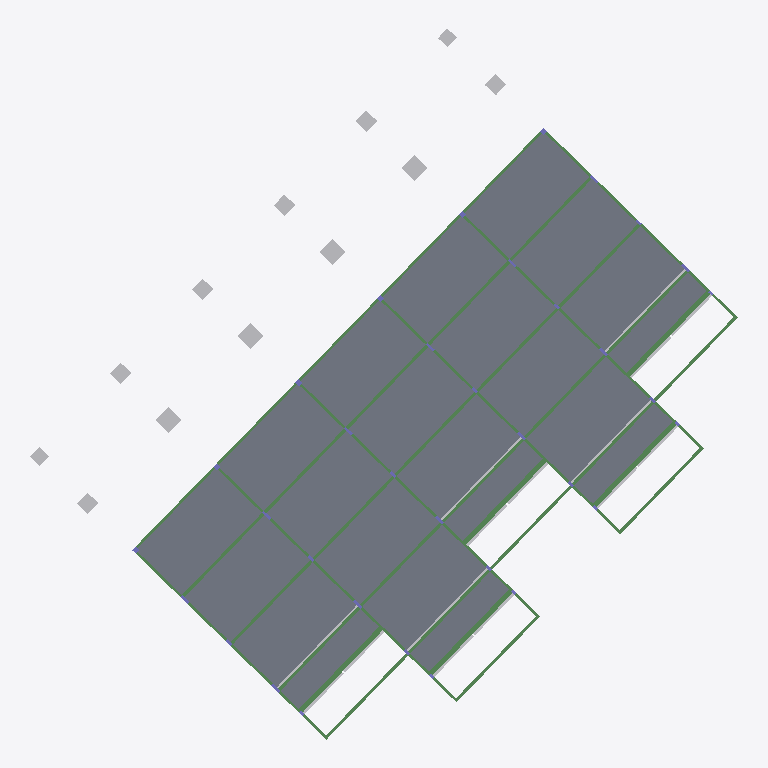
Plan cut of the same IFC building model at storey 'Térreo' (level 16.93 m, cut at 18.33 m), seen from above with north up, elements coloured by IFC class: 54 beams (green), 22 slabs (grey), 17 other elements (light grey), 2 columns (violet). Cut surfaces are drawn darker.
Extent 42.2 m × 42.4 m × 13.3 m (x, y, z). Storeys (5): Fundação at 14.43 m; Térreo at 16.93 m; 1o Pavimento at 20.08 m; 2o Pavimento at 23.23 m; Cobertura at 26.38 m. Elements (460): 203 IfcBeam, 100 IfcColumn, 91 IfcSlab, 66 IfcBuildingElementProxy.

HEADER;
FILE_DESCRIPTION(('ViewDefinition [CoordinationView_V2.0]'),'2;1');
FILE_NAME('0001','2025-12-04T15:55:44-03:00',(''),(''),'ODA SDAI 22.12','23.0.10.18 - Exporter 23.0.10.18 - IU alternativa 23.0.10.18','');
FILE_SCHEMA(('IFC2X3'));
ENDSEC;
DATA;
#98=IFCPROJECT('2Vp5j7OpP0reT7A2FA3$kb',#20,'0001',$,$,'9730_GRAN GARDEN RESORT','Status do projeto',(#93),#90);
#123=IFCSITE('2Vp5j7OpP0reT7A2FA3$kd',#20,'Default',$,$,#122,$,$,.ELEMENT.,$,$,$,$,$);
#100=IFCBUILDING('2Vp5j7OpP0reT7A2FA3$ka',#20,'',$,$,#16,$,'',.ELEMENT.,$,$,$);
#104=IFCBUILDINGSTOREY('1$01Q88$5BEeKe$f8_1JpS',#20,'Fundação',$,'Nível:Cabeça de 8 mm',#103,$,'Fundação',.ELEMENT.,14429.990000000002);
#108=IFCBUILDINGSTOREY('1$01Q88$5BEeKe$f8_1Jp7',#20,'Térreo',$,'Nível:Cabeça de 8 mm',#107,$,'Térreo',.ELEMENT.,16929.99);
#112=IFCBUILDINGSTOREY('1$01Q88$5BEeKe$f8_1Jpo',#20,'1o Pavimento',$,'Nível:Cabeça de 8 mm',#111,$,'1o Pavimento',.ELEMENT.,20080.02);
#116=IFCBUILDINGSTOREY('1$01Q88$5BEeKe$f8_1Jpz',#20,'2o Pavimento',$,'Nível:Cabeça de 8 mm',#115,$,'2o Pavimento',.ELEMENT.,23229.98);
#120=IFCBUILDINGSTOREY('1$01Q88$5BEeKe$f8_1Jpe',#20,'Cobertura',$,'Nível:Cabeça de 8 mm',#119,$,'Cobertura',.ELEMENT.,26380.000000000004);
#16530=IFCSLAB('1$01Q88$5BEeKe$f8_1Gm$',#20,'Piso:TQS h=10 - Concreto C35:469679',$,'Piso:TQS h=10 - Concreto C35',#16519,#16529,'469679',.FLOOR.);
#16642=IFCSLAB('1$01Q88$5BEeKe$f8_1Gn3',#20,'Piso:TQS h=10 - Concreto C35:469715',$,'Piso:TQS h=10 - Concreto C35',#16631,#16641,'469715',.FLOOR.);
#16614=IFCSLAB('1$01Q88$5BEeKe$f8_1GnQ',#20,'Piso:TQS h=10 - Concreto C35:469706',$,'Piso:TQS h=10 - Concreto C35',#16603,#16613,'469706',.FLOOR.);
#16502=IFCSLAB('1$01Q88$5BEeKe$f8_1Gms',#20,'Piso:TQS h=10 - Concreto C35:469670',$,'Piso:TQS h=10 - Concreto C35',#16491,#16501,'469670',.FLOOR.);
#16558=IFCSLAB('1$01Q88$5BEeKe$f8_1Gme',#20,'Piso:TQS h=10 - Concreto C35:469688',$,'Piso:TQS h=10 - Concreto C35',#16547,#16557,'469688',.FLOOR.);
#16369=IFCSLAB('1$01Q88$5BEeKe$f8_1GpY',#20,'Piso:TQS h=10 - Concreto C35:469618',$,'Piso:TQS h=10 - Concreto C35',#16351,#16368,'469618',.FLOOR.);
#16334=IFCSLAB('1$01Q88$5BEeKe$f8_1Gpr',#20,'Piso:TQS h=10 - Concreto C35:469605',$,'Piso:TQS h=10 - Concreto C35',#16316,#16333,'469605',.FLOOR.);
#16404=IFCSLAB('1$01Q88$5BEeKe$f8_1Gpl',#20,'Piso:TQS h=10 - Concreto C35:469631',$,'Piso:TQS h=10 - Concreto C35',#16386,#16403,'469631',.FLOOR.);
#16439=IFCSLAB('1$01Q88$5BEeKe$f8_1GmS',#20,'Piso:TQS h=10 - Concreto C35:469644',$,'Piso:TQS h=10 - Concreto C35',#16421,#16438,'469644',.FLOOR.);
#16474=IFCSLAB('1$01Q88$5BEeKe$f8_1Gm9',#20,'Piso:TQS h=10 - Concreto C35:469657',$,'Piso:TQS h=10 - Concreto C35',#16456,#16473,'469657',.FLOOR.);
#16075=IFCSLAB('1$01Q88$5BEeKe$f8_1Go4',#20,'Piso:TQS h=10 - Concreto C35:469524',$,'Piso:TQS h=10 - Concreto C35',#16064,#16074,'469524',.FLOOR.);
#16103=IFCSLAB('1$01Q88$5BEeKe$f8_1GoD',#20,'Piso:TQS h=10 - Concreto C35:469533',$,'Piso:TQS h=10 - Concreto C35',#16092,#16102,'469533',.FLOOR.);
#16670=IFCSLAB('1$01Q88$5BEeKe$f8_1GnC',#20,'Piso:TQS h=10 - Concreto C35:469724',$,'Piso:TQS h=10 - Concreto C35',#16659,#16669,'469724',.FLOOR.);
#16586=IFCSLAB('1$01Q88$5BEeKe$f8_1GnH',#20,'Piso:TQS h=10 - Concreto C35:469697',$,'Piso:TQS h=10 - Concreto C35',#16575,#16585,'469697',.FLOOR.);
#15905=IFCSLAB('1$01Q88$5BEeKe$f8_1GzV',#20,'Piso:TQS h=10 - Concreto C35:469455',$,'Piso:TQS h=10 - Concreto C35',#15894,#15904,'469455',.FLOOR.);
#16019=IFCSLAB('1$01Q88$5BEeKe$f8_1GoI',#20,'Piso:TQS h=10 - Concreto C35:469506',$,'Piso:TQS h=10 - Concreto C35',#16008,#16018,'469506',.FLOOR.);
#15963=IFCSLAB('1$01Q88$5BEeKe$f8_1GzW',#20,'Piso:TQS h=10 - Concreto C35:469488',$,'Piso:TQS h=10 - Concreto C35',#15952,#15962,'469488',.FLOOR.);
#16271=IFCSLAB('1$01Q88$5BEeKe$f8_1Gp3',#20,'Piso:TQS h=10 - Concreto C35:469587',$,'Piso:TQS h=10 - Concreto C35',#16260,#16270,'469587',.FLOOR.);
#16299=IFCSLAB('1$01Q88$5BEeKe$f8_1GpC',#20,'Piso:TQS h=10 - Concreto C35:469596',$,'Piso:TQS h=10 - Concreto C35',#16288,#16298,'469596',.FLOOR.);
#16187=IFCSLAB('1$01Q88$5BEeKe$f8_1Goe',#20,'Piso:TQS h=10 - Concreto C35:469560',$,'Piso:TQS h=10 - Concreto C35',#16176,#16186,'469560',.FLOOR.);
#16215=IFCSLAB('1$01Q88$5BEeKe$f8_1GpH',#20,'Piso:TQS h=10 - Concreto C35:469569',$,'Piso:TQS h=10 - Concreto C35',#16204,#16214,'469569',.FLOOR.);
#16243=IFCSLAB('1$01Q88$5BEeKe$f8_1GpQ',#20,'Piso:TQS h=10 - Concreto C35:469578',$,'Piso:TQS h=10 - Concreto C35',#16232,#16242,'469578',.FLOOR.);
#7062=IFCBEAM('1$01Q88$5BEeKe$f8_1G40',#20,'TQS - Viga retangular:19,0 x 40,0:468880',$,'TQS - Viga retangular:19,0 x 40,0',#7061,#7058,'468880');
#6053=IFCBEAM('1$01Q88$5BEeKe$f8_1G6f',#20,'TQS - Viga retangular:30,0 x 36,0:468793',$,'TQS - Viga retangular:30,0 x 36,0',#5972,#6052,'468793');
#6755=IFCBEAM('1$01Q88$5BEeKe$f8_1G4Q',#20,'TQS - Viga retangular:30,0 x 36,0:468874',$,'TQS - Viga retangular:30,0 x 36,0',#6742,#6754,'468874');
#6838=IFCBEAM('1$01Q88$5BEeKe$f8_1G4T',#20,'TQS - Viga retangular:30,0 x 36,0:468877',$,'TQS - Viga retangular:30,0 x 36,0',#6769,#6837,'468877');
#7144=IFCBEAM('1$01Q88$5BEeKe$f8_1G44',#20,'TQS - Viga retangular:30,0 x 36,0:468884',$,'TQS - Viga retangular:30,0 x 36,0',#7079,#7143,'468884');
#7268=IFCBEAM('1$01Q88$5BEeKe$f8_1G4A',#20,'TQS - Viga retangular:30,0 x 36,0:468890',$,'TQS - Viga retangular:30,0 x 36,0',#7185,#7267,'468890');
#19302=IFCBUILDINGELEMENTPROXY('1$01Q88$5BEeKe$f8_1HH_',#20,'15/17:15/36:471790',$,'15/17:15/36',#19301,#19297,'471790',$);
#19446=IFCBUILDINGELEMENTPROXY('1$01Q88$5BEeKe$f8_1HMZ',#20,'15/20:15/36:471859',$,'15/20:15/36',#19445,#19441,'471859',$);
#19350=IFCBUILDINGELEMENTPROXY('1$01Q88$5BEeKe$f8_1HML',#20,'15/18:15/36:471813',$,'15/18:15/36',#19349,#19345,'471813',$);
#19254=IFCBUILDINGELEMENTPROXY('1$01Q88$5BEeKe$f8_1HH7',#20,'15/16:15/36:471767',$,'15/16:15/36',#19253,#19249,'471767',$);
#19398=IFCBUILDINGELEMENTPROXY('1$01Q88$5BEeKe$f8_1HMC',#20,'15/19:15/36:471836',$,'15/19:15/36',#19397,#19393,'471836',$);
#8170=IFCBEAM('1$01Q88$5BEeKe$f8_1G5N',#20,'TQS - Viga retangular:16,0 x 40,0:468935',$,'TQS - Viga retangular:16,0 x 40,0',#8169,#8166,'468935');
#8732=IFCBEAM('1$01Q88$5BEeKe$f8_1G5o',#20,'TQS - Viga retangular:16,0 x 40,0:468962',$,'TQS - Viga retangular:16,0 x 40,0',#8731,#8728,'468962');
#8378=IFCBEAM('1$01Q88$5BEeKe$f8_1G52',#20,'TQS - Viga retangular:16,0 x 40,0:468946',$,'TQS - Viga retangular:16,0 x 40,0',#8377,#8374,'468946');
#7782=IFCBEAM('1$01Q88$5BEeKe$f8_1G4h',#20,'TQS - Viga retangular:16,0 x 40,0:468923',$,'TQS - Viga retangular:16,0 x 40,0',#7781,#7778,'468923');
#6183=IFCBEAM('1$01Q88$5BEeKe$f8_1G7P',#20,'TQS - Viga retangular:16,0 x 40,0:468809',$,'TQS - Viga retangular:16,0 x 40,0',#6182,#6179,'468809');
#6585=IFCBEAM('1$01Q88$5BEeKe$f8_1G7W',#20,'TQS - Viga retangular:16,0 x 40,0:468848',$,'TQS - Viga retangular:16,0 x 40,0',#6584,#6581,'468848');
#7295=IFCBEAM('1$01Q88$5BEeKe$f8_1G4C',#20,'TQS - Viga retangular:19,0 x 52,0:468892',$,'TQS - Viga retangular:19,0 x 52,0',#7282,#7294,'468892');
#6728=IFCBEAM('1$01Q88$5BEeKe$f8_1G4M',#20,'TQS - Viga retangular:19,0 x 52,0:468870',$,'TQS - Viga retangular:19,0 x 52,0',#6715,#6727,'468870');
#6614=IFCBEAM('1$01Q88$5BEeKe$f8_1G7b',#20,'TQS - Viga retangular:19,0 x 52,0:468853',$,'TQS - Viga retangular:19,0 x 52,0',#6601,#6613,'468853');
#7171=IFCBEAM('1$01Q88$5BEeKe$f8_1G47',#20,'TQS - Viga retangular:19,0 x 52,0:468887',$,'TQS - Viga retangular:19,0 x 52,0',#7158,#7170,'468887');
#6242=IFCBEAM('1$01Q88$5BEeKe$f8_1G73',#20,'TQS - Viga retangular:19,0 x 40,0:468819',$,'TQS - Viga retangular:19,0 x 40,0',#6229,#6241,'468819');
#6269=IFCBEAM('1$01Q88$5BEeKe$f8_1G76',#20,'TQS - Viga retangular:19,0 x 40,0:468822',$,'TQS - Viga retangular:19,0 x 40,0',#6256,#6268,'468822');
#6296=IFCBEAM('1$01Q88$5BEeKe$f8_1G79',#20,'TQS - Viga retangular:19,0 x 40,0:468825',$,'TQS - Viga retangular:19,0 x 40,0',#6283,#6295,'468825');
#7322=IFCBEAM('1$01Q88$5BEeKe$f8_1G4F',#20,'TQS - Viga retangular:30,0 x 34,0:468895',$,'TQS - Viga retangular:30,0 x 34,0',#7309,#7321,'468895');
#6212=IFCBEAM('1$01Q88$5BEeKe$f8_1G7V',#20,'TQS - Viga retangular:19,0 x 40,0:468815',$,'TQS - Viga retangular:19,0 x 40,0',#6199,#6211,'468815');
#6701=IFCBEAM('1$01Q88$5BEeKe$f8_1G4J',#20,'TQS - Viga retangular:30,0 x 34,0:468867',$,'TQS - Viga retangular:30,0 x 34,0',#6688,#6700,'468867');
#6323=IFCBEAM('1$01Q88$5BEeKe$f8_1G7C',#20,'TQS - Viga retangular:19,0 x 40,0:468828',$,'TQS - Viga retangular:19,0 x 40,0',#6310,#6322,'468828');
#7349=IFCBEAM('1$01Q88$5BEeKe$f8_1G4o',#20,'TQS - Viga retangular:19,0 x 40,0:468898',$,'TQS - Viga retangular:19,0 x 40,0',#7336,#7348,'468898');
#7376=IFCBEAM('1$01Q88$5BEeKe$f8_1G4r',#20,'TQS - Viga retangular:30,0 x 34,0:468901',$,'TQS - Viga retangular:30,0 x 34,0',#7363,#7375,'468901');
#7430=IFCBEAM('1$01Q88$5BEeKe$f8_1G4x',#20,'TQS - Viga retangular:30,0 x 34,0:468907',$,'TQS - Viga retangular:30,0 x 34,0',#7417,#7429,'468907');
#6644=IFCBEAM('1$01Q88$5BEeKe$f8_1G7i',#20,'TQS - Viga retangular:30,0 x 34,0:468860',$,'TQS - Viga retangular:30,0 x 34,0',#6631,#6643,'468860');
#6674=IFCBEAM('1$01Q88$5BEeKe$f8_1G4G',#20,'TQS - Viga retangular:19,0 x 52,0:468864',$,'TQS - Viga retangular:19,0 x 52,0',#6661,#6673,'468864');
#7403=IFCBEAM('1$01Q88$5BEeKe$f8_1G4u',#20,'TQS - Viga retangular:19,0 x 40,0:468904',$,'TQS - Viga retangular:19,0 x 40,0',#7390,#7402,'468904');
#4638=IFCBUILDINGELEMENTPROXY('1$01Q88$5BEeKe$f8_1GLa',#20,'TQS - Bloco1EST0:B8C:467956',$,'TQS - Bloco1EST0:B8C',#4637,#4633,'467956',$);
#4722=IFCBUILDINGELEMENTPROXY('1$01Q88$5BEeKe$f8_1GLg',#20,'TQS - Bloco1EST0:B10C:467962',$,'TQS - Bloco1EST0:B10C',#4721,#4717,'467962',$);
#4680=IFCBUILDINGELEMENTPROXY('1$01Q88$5BEeKe$f8_1GLd',#20,'TQS - Bloco1EST0:B9C:467959',$,'TQS - Bloco1EST0:B9C',#4679,#4675,'467959',$);
#4764=IFCBUILDINGELEMENTPROXY('1$01Q88$5BEeKe$f8_1GLj',#20,'TQS - Bloco1EST0:B11C:467965',$,'TQS - Bloco1EST0:B11C',#4763,#4759,'467965',$);
#8870=IFCBEAM('1$01Q88$5BEeKe$f8_1G5y',#20,'TQS - Viga retangular:16,0 x 40,0:468972',$,'TQS - Viga retangular:16,0 x 40,0',#8857,#8869,'468972');
#8897=IFCBEAM('1$01Q88$5BEeKe$f8_1G5W',#20,'TQS - Viga retangular:16,0 x 40,0:468976',$,'TQS - Viga retangular:16,0 x 40,0',#8884,#8896,'468976');
#8924=IFCBEAM('1$01Q88$5BEeKe$f8_1G5Z',#20,'TQS - Viga retangular:16,0 x 40,0:468979',$,'TQS - Viga retangular:16,0 x 40,0',#8911,#8923,'468979');
#8951=IFCBEAM('1$01Q88$5BEeKe$f8_1G5c',#20,'TQS - Viga retangular:16,0 x 40,0:468982',$,'TQS - Viga retangular:16,0 x 40,0',#8938,#8950,'468982');
#8843=IFCBEAM('1$01Q88$5BEeKe$f8_1G5u',#20,'TQS - Viga retangular:16,0 x 40,0:468968',$,'TQS - Viga retangular:16,0 x 40,0',#8830,#8842,'468968');
#4512=IFCBUILDINGELEMENTPROXY('1$01Q88$5BEeKe$f8_1GLx',#20,'TQS - Bloco1EST0:B5C:467947',$,'TQS - Bloco1EST0:B5C',#4511,#4507,'467947',$);
#4470=IFCBUILDINGELEMENTPROXY('1$01Q88$5BEeKe$f8_1GLu',#20,'TQS - Bloco1EST0:B4C:467944',$,'TQS - Bloco1EST0:B4C',#4469,#4465,'467944',$);
#4386=IFCBUILDINGELEMENTPROXY('1$01Q88$5BEeKe$f8_1GLo',#20,'TQS - Bloco1EST0:B2C:467938',$,'TQS - Bloco1EST0:B2C',#4385,#4381,'467938',$);
#4428=IFCBUILDINGELEMENTPROXY('1$01Q88$5BEeKe$f8_1GLr',#20,'TQS - Bloco1EST0:B3C:467941',$,'TQS - Bloco1EST0:B3C',#4427,#4423,'467941',$);
#5562=IFCBUILDINGELEMENTPROXY('1$01Q88$5BEeKe$f8_1GAc',#20,'TQS - Bloco1EST0:B7C:468022',$,'TQS - Bloco1EST0:B7C',#5561,#5557,'468022',$);
#4596=IFCBUILDINGELEMENTPROXY('1$01Q88$5BEeKe$f8_1GLX',#20,'TQS - Bloco1EST0:B12C:467953',$,'TQS - Bloco1EST0:B12C',#4595,#4591,'467953',$);
#4344=IFCBUILDINGELEMENTPROXY('1$01Q88$5BEeKe$f8_1GLF',#20,'TQS - Bloco1EST0:B1C:467935',$,'TQS - Bloco1EST0:B1C',#4343,#4339,'467935',$);
#4554=IFCBUILDINGELEMENTPROXY('1$01Q88$5BEeKe$f8_1GL_',#20,'TQS - Bloco1EST0:B6C:467950',$,'TQS - Bloco1EST0:B6C',#4553,#4549,'467950',$);
#6350=IFCBEAM('1$01Q88$5BEeKe$f8_1G7F',#20,'TQS - Viga retangular:16,0 x 52,0:468831',$,'TQS - Viga retangular:16,0 x 52,0',#6337,#6349,'468831');
#6472=IFCBEAM('1$01Q88$5BEeKe$f8_1G7t',#20,'TQS - Viga retangular:16,0 x 50,0:468839',$,'TQS - Viga retangular:16,0 x 50,0',#6391,#6471,'468839');
#8443=IFCBEAM('1$01Q88$5BEeKe$f8_1G55',#20,'TQS - Viga retangular:16,0 x 52,0:468949',$,'TQS - Viga retangular:16,0 x 52,0',#8442,#8439,'468949');
#7672=IFCBEAM('1$01Q88$5BEeKe$f8_1G4a',#20,'TQS - Viga retangular:16,0 x 50,0:468916',$,'TQS - Viga retangular:16,0 x 50,0',#7591,#7671,'468916');
#7493=IFCBEAM('1$01Q88$5BEeKe$f8_1G4_',#20,'TQS - Viga retangular:16,0 x 52,0:468910',$,'TQS - Viga retangular:16,0 x 52,0',#7492,#7489,'468910');
#6083=IFCBEAM('1$01Q88$5BEeKe$f8_1G6l',#20,'TQS - Viga retangular:16,0 x 52,0:468799',$,'TQS - Viga retangular:16,0 x 52,0',#6070,#6082,'468799');
#7911=IFCBEAM('1$01Q88$5BEeKe$f8_1G5H',#20,'TQS - Viga retangular:16,0 x 52,0:468929',$,'TQS - Viga retangular:16,0 x 52,0',#7910,#7907,'468929');
#8268=IFCBEAM('1$01Q88$5BEeKe$f8_1G5R',#20,'TQS - Viga retangular:16,0 x 50,0:468939',$,'TQS - Viga retangular:16,0 x 50,0',#8187,#8267,'468939');
#8622=IFCBEAM('1$01Q88$5BEeKe$f8_1G5B',#20,'TQS - Viga retangular:16,0 x 50,0:468955',$,'TQS - Viga retangular:16,0 x 50,0',#8541,#8621,'468955');
#7847=IFCBEAM('1$01Q88$5BEeKe$f8_1G4j',#20,'TQS - Viga retangular:16,0 x 52,0:468925',$,'TQS - Viga retangular:16,0 x 52,0',#7846,#7843,'468925');
#8816=IFCBEAM('1$01Q88$5BEeKe$f8_1G5r',#20,'TQS - Viga retangular:16,0 x 52,0:468965',$,'TQS - Viga retangular:16,0 x 52,0',#8748,#8815,'468965');
#8315=IFCBEAM('1$01Q88$5BEeKe$f8_1G5V',#20,'TQS - Viga retangular:16,0 x 50,0:468943',$,'TQS - Viga retangular:16,0 x 50,0',#8282,#8314,'468943');
#8669=IFCBEAM('1$01Q88$5BEeKe$f8_1G5F',#20,'TQS - Viga retangular:16,0 x 50,0:468959',$,'TQS - Viga retangular:16,0 x 50,0',#8636,#8668,'468959');
#7719=IFCBEAM('1$01Q88$5BEeKe$f8_1G4e',#20,'TQS - Viga retangular:16,0 x 50,0:468920',$,'TQS - Viga retangular:16,0 x 50,0',#7686,#7718,'468920');
#6377=IFCBEAM('1$01Q88$5BEeKe$f8_1G7o',#20,'TQS - Viga retangular:16,0 x 52,0:468834',$,'TQS - Viga retangular:16,0 x 52,0',#6364,#6376,'468834');
#6522=IFCBEAM('1$01Q88$5BEeKe$f8_1G7x',#20,'TQS - Viga retangular:16,0 x 50,0:468843',$,'TQS - Viga retangular:16,0 x 50,0',#6489,#6521,'468843');
#7577=IFCBEAM('1$01Q88$5BEeKe$f8_1G4X',#20,'TQS - Viga retangular:16,0 x 52,0:468913',$,'TQS - Viga retangular:16,0 x 52,0',#7509,#7576,'468913');
#7995=IFCBEAM('1$01Q88$5BEeKe$f8_1G5L',#20,'TQS - Viga retangular:16,0 x 52,0:468933',$,'TQS - Viga retangular:16,0 x 52,0',#7927,#7994,'468933');
#6120=IFCBEAM('1$01Q88$5BEeKe$f8_1G7J',#20,'TQS - Viga retangular:16,0 x 52,0:468803',$,'TQS - Viga retangular:16,0 x 52,0',#6100,#6119,'468803');
#8527=IFCBEAM('1$01Q88$5BEeKe$f8_1G58',#20,'TQS - Viga retangular:16,0 x 52,0:468952',$,'TQS - Viga retangular:16,0 x 52,0',#8459,#8526,'468952');
#960=IFCCOLUMN('1$01Q88$5BEeKe$f8_1Jfx',#20,'TQS - Pilar retangular:16,0 x 60,0:466155',$,'TQS - Pilar retangular:16,0 x 60,0',#959,#956,'466155');
ENDSEC;